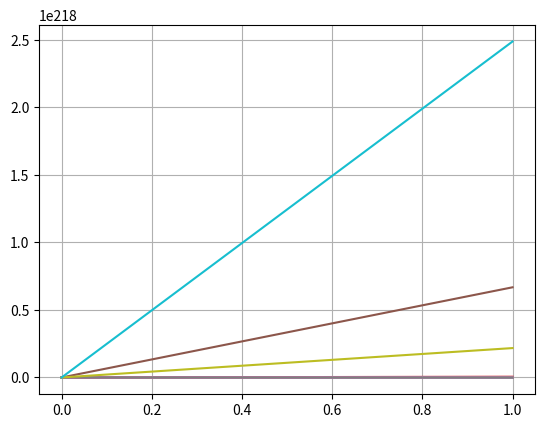

This chart was generated by the following Python code:
# -*- coding: utf-8 -*-
"""
Created on Sat Feb 17 12:27:57 2018

[redacted]
"""

import numpy as np
import scipy.stats as scs
import matplotlib.pyplot as plt
import matplotlib as mpl

def gen_path(s0,r,sigma,T,M,I):
    dt = float(T) /M
    paths = np.zeros((M+1,I),np.float64)
    paths[0] = s0
    for t in range(1,M+1):
        rand = np.random.standard_normal(I)
        rand = (rand - rand.mean()) / rand.std()
        paths[t] = paths[t-1] * np.exp(( t - 0.5 * sigma ** 2) * dt +
             sigma * np.sqrt(dt) * rand)
    return paths

s0=100.
r=0.05
sigma = 0.2
T = 1.0
M = 50
I = 25000

paths = gen_path(s0,r,sigma,I,M,I)
plt.plot(paths[:,:10])
plt.grid(True)
plt.show()